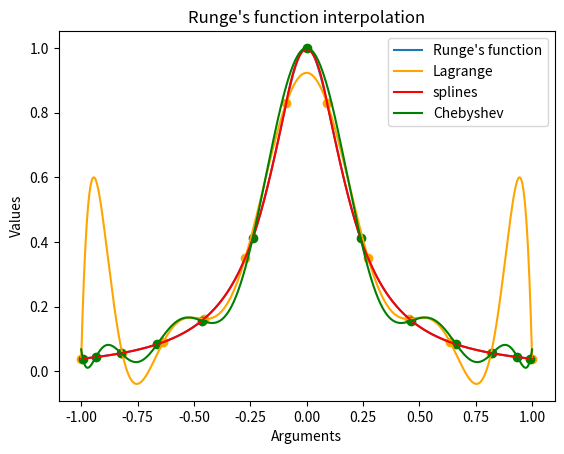

This figure's Python source:
import numpy as np
import matplotlib.pyplot as plt

def lagrange(points, vals, x):
    n = len(points)
    result = 0

    for i in range(n):
        product = 1
        for j in range(n):
            if j != i:
                product *= (x - points[j]) / (points[i] - points[j])
        result += product * vals[i]
    
    return result

def splines(n, func, x):
    if func == 1:
        f = f1
        shift = 1
        l = 2
    else:
        f = f2
        shift = 0
        l = 2 * np.pi

    a = (x + shift) // (l / (n - 1)) * (l / (n - 1)) - shift
    b = a + (l / (n - 1))

    points = np.linspace(a, b, 4)
    vals = f(points)

    return lagrange(points, vals, x)

def chebyshev_nodes(n, func):
    chebyshev = np.array([])

    for i in range(n + 1):
        chebyshev = np.append(chebyshev, np.cos((2 * i + 1) / (2 * (n + 1)) * np.pi))
    
    if func != 1:
        for i in range(n + 1):
            chebyshev[i] = 2 * np.pi * (chebyshev[i] + 1) / 2
    
    return chebyshev

def f1(x):
    return 1 / (1 + 25 * x * x)

def f2(x):
    return np.exp(np.cos(x))

def zad1():
    n = 12

    x = np.linspace(-1, 1, 1000)
    y = f1(x)
    plt.plot(x, y, label="Runge's function")

    points = np.linspace(-1, 1, n)
    vals = f1(points)
    plt.scatter(points, vals, color="orange")

    y = lagrange(points, vals, x)
    plt.plot(x, y, color="orange", label="Lagrange")

    y = splines(n, 1, x)
    plt.plot(x, y, color="red", label="splines")

    chebyshev = chebyshev_nodes(n, 1)
    che_vals = f1(chebyshev)

    plt.scatter(chebyshev, che_vals, color="green")
    y = lagrange(chebyshev, che_vals, x)
    plt.plot(x, y, color="green", label="Chebyshev")

    plt.xlabel("Arguments")
    plt.ylabel("Values")
    plt.title("Runge's function interpolation")
    plt.legend()
    plt.show()

def error_plot(func):
    if func == 1:
        a = -1
        b = 1
        f = f1
        title = "Error comparison for Runge's function"
    else:
        a = 0
        b = 2 * np.pi
        f = f2
        title = "Error comparison for exponentional function"

    evaluation = np.random.uniform(a, b, 500)
    x = np.linspace(4, 50, 47)
    y = np.array([])

    for n in range(4, 51):
        points = np.linspace(a, b, n)
        vals = f(points)

        error_norm = np.linalg.norm(abs(f(evaluation) - lagrange(points, vals, evaluation)) /\
            lagrange(points, vals, evaluation))
        y = np.append(y, error_norm)
    
    plt.plot(x, y, label="Lagrange")
    y = np.array([])

    for n in range(4, 51):
        error_norm = np.linalg.norm(abs(f(evaluation) - splines(n, func, evaluation)) /\
            splines(n, func, evaluation))
        y = np.append(y, error_norm)

    plt.plot(x, y, label="splines")
    y = np.array([])

    for n in range(4, 51):
        points = chebyshev_nodes(n, func)
        vals = f(points)

        error_norm = np.linalg.norm(abs(f(evaluation) - lagrange(points, vals, evaluation)) /\
            lagrange(points, vals, evaluation))
        y = np.append(y, error_norm)
    
    plt.plot(x, y, label="Chebyshev")
    plt.yscale("log")
    plt.xlabel("Number of interpolation nodes")
    plt.ylabel("Value of error vector norm")
    plt.title(title)
    plt.legend()
    plt.show()

def zad2():
    func = 1
    error_plot(func)


zad1()
